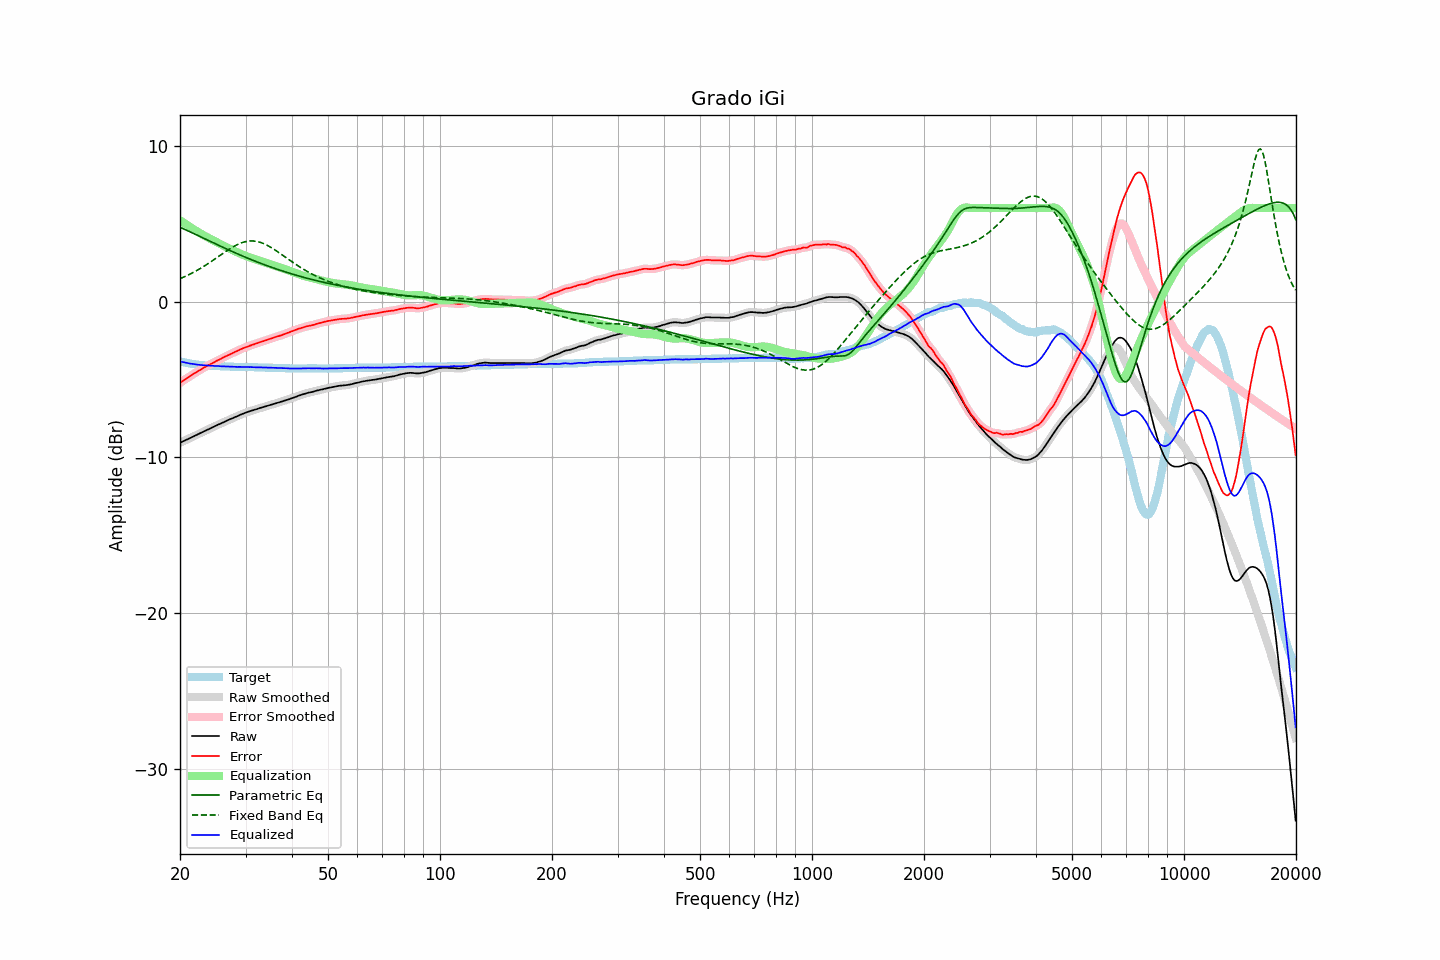

Values plotted in this chart, from the file beside it:
frequency, raw, error, smoothed, error_smoothed, equalization, parametric_eq, fixed_band_eq, equalized_raw, equalized_smoothed, target
20.00, -9.07, -5.23, -9.07, -5.22, 5.22, 4.77, 1.47, -3.84, -3.84, -3.84
20.20, -9.02, -5.15, -9.02, -5.15, 5.15, 4.72, 1.51, -3.87, -3.87, -3.87
20.40, -8.97, -5.08, -8.97, -5.08, 5.08, 4.68, 1.56, -3.89, -3.89, -3.89
20.61, -8.92, -5.01, -8.92, -5.01, 5.01, 4.63, 1.60, -3.91, -3.91, -3.91
20.81, -8.87, -4.94, -8.87, -4.94, 4.94, 4.58, 1.65, -3.93, -3.93, -3.93
21.02, -8.83, -4.88, -8.82, -4.87, 4.87, 4.54, 1.70, -3.96, -3.95, -3.95
21.23, -8.78, -4.81, -8.78, -4.80, 4.80, 4.49, 1.75, -3.97, -3.97, -3.97
21.44, -8.73, -4.74, -8.73, -4.74, 4.73, 4.44, 1.80, -3.99, -3.99, -3.99
21.66, -8.68, -4.67, -8.68, -4.67, 4.67, 4.39, 1.86, -4.01, -4.01, -4.01
21.87, -8.63, -4.60, -8.63, -4.60, 4.60, 4.34, 1.91, -4.02, -4.02, -4.02
22.09, -8.58, -4.54, -8.58, -4.54, 4.54, 4.30, 1.97, -4.04, -4.04, -4.04
22.31, -8.53, -4.48, -8.53, -4.48, 4.48, 4.25, 2.03, -4.05, -4.05, -4.05
22.54, -8.48, -4.42, -8.48, -4.42, 4.41, 4.20, 2.08, -4.06, -4.06, -4.06
22.76, -8.43, -4.36, -8.43, -4.36, 4.35, 4.15, 2.15, -4.07, -4.07, -4.07
22.99, -8.38, -4.30, -8.38, -4.30, 4.29, 4.10, 2.21, -4.08, -4.08, -4.08
23.22, -8.33, -4.24, -8.33, -4.23, 4.24, 4.05, 2.27, -4.09, -4.09, -4.09
23.45, -8.28, -4.18, -8.28, -4.18, 4.18, 4.00, 2.34, -4.10, -4.10, -4.10
23.69, -8.23, -4.12, -8.23, -4.12, 4.12, 3.95, 2.40, -4.10, -4.11, -4.11
23.92, -8.19, -4.08, -8.18, -4.07, 4.07, 3.90, 2.47, -4.12, -4.11, -4.11
24.16, -8.14, -4.02, -8.14, -4.02, 4.01, 3.85, 2.54, -4.12, -4.12, -4.12
24.40, -8.09, -3.97, -8.09, -3.96, 3.96, 3.81, 2.61, -4.13, -4.13, -4.12
24.65, -8.04, -3.91, -8.04, -3.91, 3.91, 3.76, 2.68, -4.13, -4.13, -4.13
24.89, -7.99, -3.85, -7.98, -3.85, 3.85, 3.71, 2.75, -4.13, -4.13, -4.13
25.14, -7.94, -3.80, -7.94, -3.80, 3.80, 3.66, 2.82, -4.14, -4.14, -4.14
25.39, -7.89, -3.75, -7.89, -3.75, 3.75, 3.61, 2.90, -4.14, -4.14, -4.14
25.65, -7.85, -3.70, -7.84, -3.69, 3.69, 3.56, 2.97, -4.15, -4.15, -4.15
25.91, -7.80, -3.65, -7.79, -3.64, 3.64, 3.52, 3.04, -4.16, -4.15, -4.15
26.16, -7.75, -3.59, -7.75, -3.59, 3.59, 3.47, 3.11, -4.16, -4.16, -4.16
26.43, -7.70, -3.54, -7.70, -3.54, 3.54, 3.42, 3.18, -4.16, -4.16, -4.16
26.69, -7.66, -3.49, -7.65, -3.49, 3.49, 3.37, 3.25, -4.17, -4.16, -4.17
26.96, -7.61, -3.44, -7.61, -3.44, 3.44, 3.33, 3.32, -4.17, -4.17, -4.17
27.23, -7.56, -3.39, -7.56, -3.39, 3.39, 3.28, 3.38, -4.17, -4.17, -4.17
27.50, -7.52, -3.34, -7.52, -3.34, 3.34, 3.23, 3.45, -4.18, -4.18, -4.18
27.77, -7.48, -3.30, -7.47, -3.29, 3.29, 3.19, 3.51, -4.19, -4.18, -4.18
28.05, -7.43, -3.24, -7.43, -3.24, 3.24, 3.14, 3.57, -4.19, -4.19, -4.19
28.33, -7.39, -3.20, -7.38, -3.19, 3.19, 3.10, 3.62, -4.19, -4.19, -4.19
28.62, -7.34, -3.15, -7.34, -3.14, 3.14, 3.05, 3.67, -4.19, -4.19, -4.19
28.90, -7.30, -3.10, -7.29, -3.10, 3.10, 3.01, 3.72, -4.20, -4.20, -4.20
29.19, -7.25, -3.05, -7.25, -3.05, 3.05, 2.96, 3.76, -4.19, -4.20, -4.20
29.48, -7.21, -3.01, -7.21, -3.01, 3.01, 2.92, 3.80, -4.20, -4.20, -4.20
29.78, -7.17, -2.97, -7.16, -2.97, 2.97, 2.88, 3.83, -4.20, -4.20, -4.20
30.08, -7.13, -2.93, -7.13, -2.93, 2.92, 2.83, 3.85, -4.20, -4.20, -4.20
30.38, -7.09, -2.89, -7.09, -2.89, 2.89, 2.79, 3.87, -4.20, -4.20, -4.20
30.68, -7.06, -2.85, -7.05, -2.85, 2.85, 2.75, 3.89, -4.21, -4.20, -4.21
30.99, -7.02, -2.81, -7.02, -2.81, 2.81, 2.70, 3.89, -4.20, -4.21, -4.21
31.30, -6.99, -2.78, -6.99, -2.78, 2.78, 2.66, 3.89, -4.21, -4.21, -4.21
31.61, -6.96, -2.75, -6.96, -2.74, 2.74, 2.62, 3.89, -4.22, -4.22, -4.21
31.93, -6.93, -2.71, -6.93, -2.71, 2.70, 2.58, 3.87, -4.22, -4.22, -4.22
32.24, -6.90, -2.68, -6.89, -2.67, 2.67, 2.54, 3.85, -4.23, -4.22, -4.22
32.57, -6.86, -2.63, -6.86, -2.63, 2.63, 2.50, 3.83, -4.22, -4.22, -4.23
32.89, -6.83, -2.60, -6.83, -2.60, 2.60, 2.46, 3.80, -4.23, -4.23, -4.23
33.22, -6.80, -2.57, -6.80, -2.56, 2.57, 2.42, 3.76, -4.23, -4.23, -4.23
33.55, -6.77, -2.54, -6.77, -2.53, 2.53, 2.38, 3.72, -4.23, -4.23, -4.23
33.89, -6.74, -2.50, -6.74, -2.50, 2.50, 2.35, 3.68, -4.24, -4.24, -4.24
34.23, -6.71, -2.47, -6.71, -2.46, 2.46, 2.31, 3.62, -4.24, -4.24, -4.24
34.57, -6.68, -2.43, -6.68, -2.43, 2.43, 2.27, 3.57, -4.25, -4.25, -4.25
34.92, -6.65, -2.40, -6.65, -2.40, 2.39, 2.23, 3.51, -4.25, -4.25, -4.25
35.27, -6.62, -2.37, -6.61, -2.36, 2.36, 2.20, 3.45, -4.26, -4.25, -4.25
35.62, -6.58, -2.33, -6.58, -2.33, 2.33, 2.16, 3.39, -4.25, -4.25, -4.25
35.97, -6.55, -2.29, -6.55, -2.29, 2.29, 2.12, 3.32, -4.25, -4.25, -4.26
... 635 more rows
